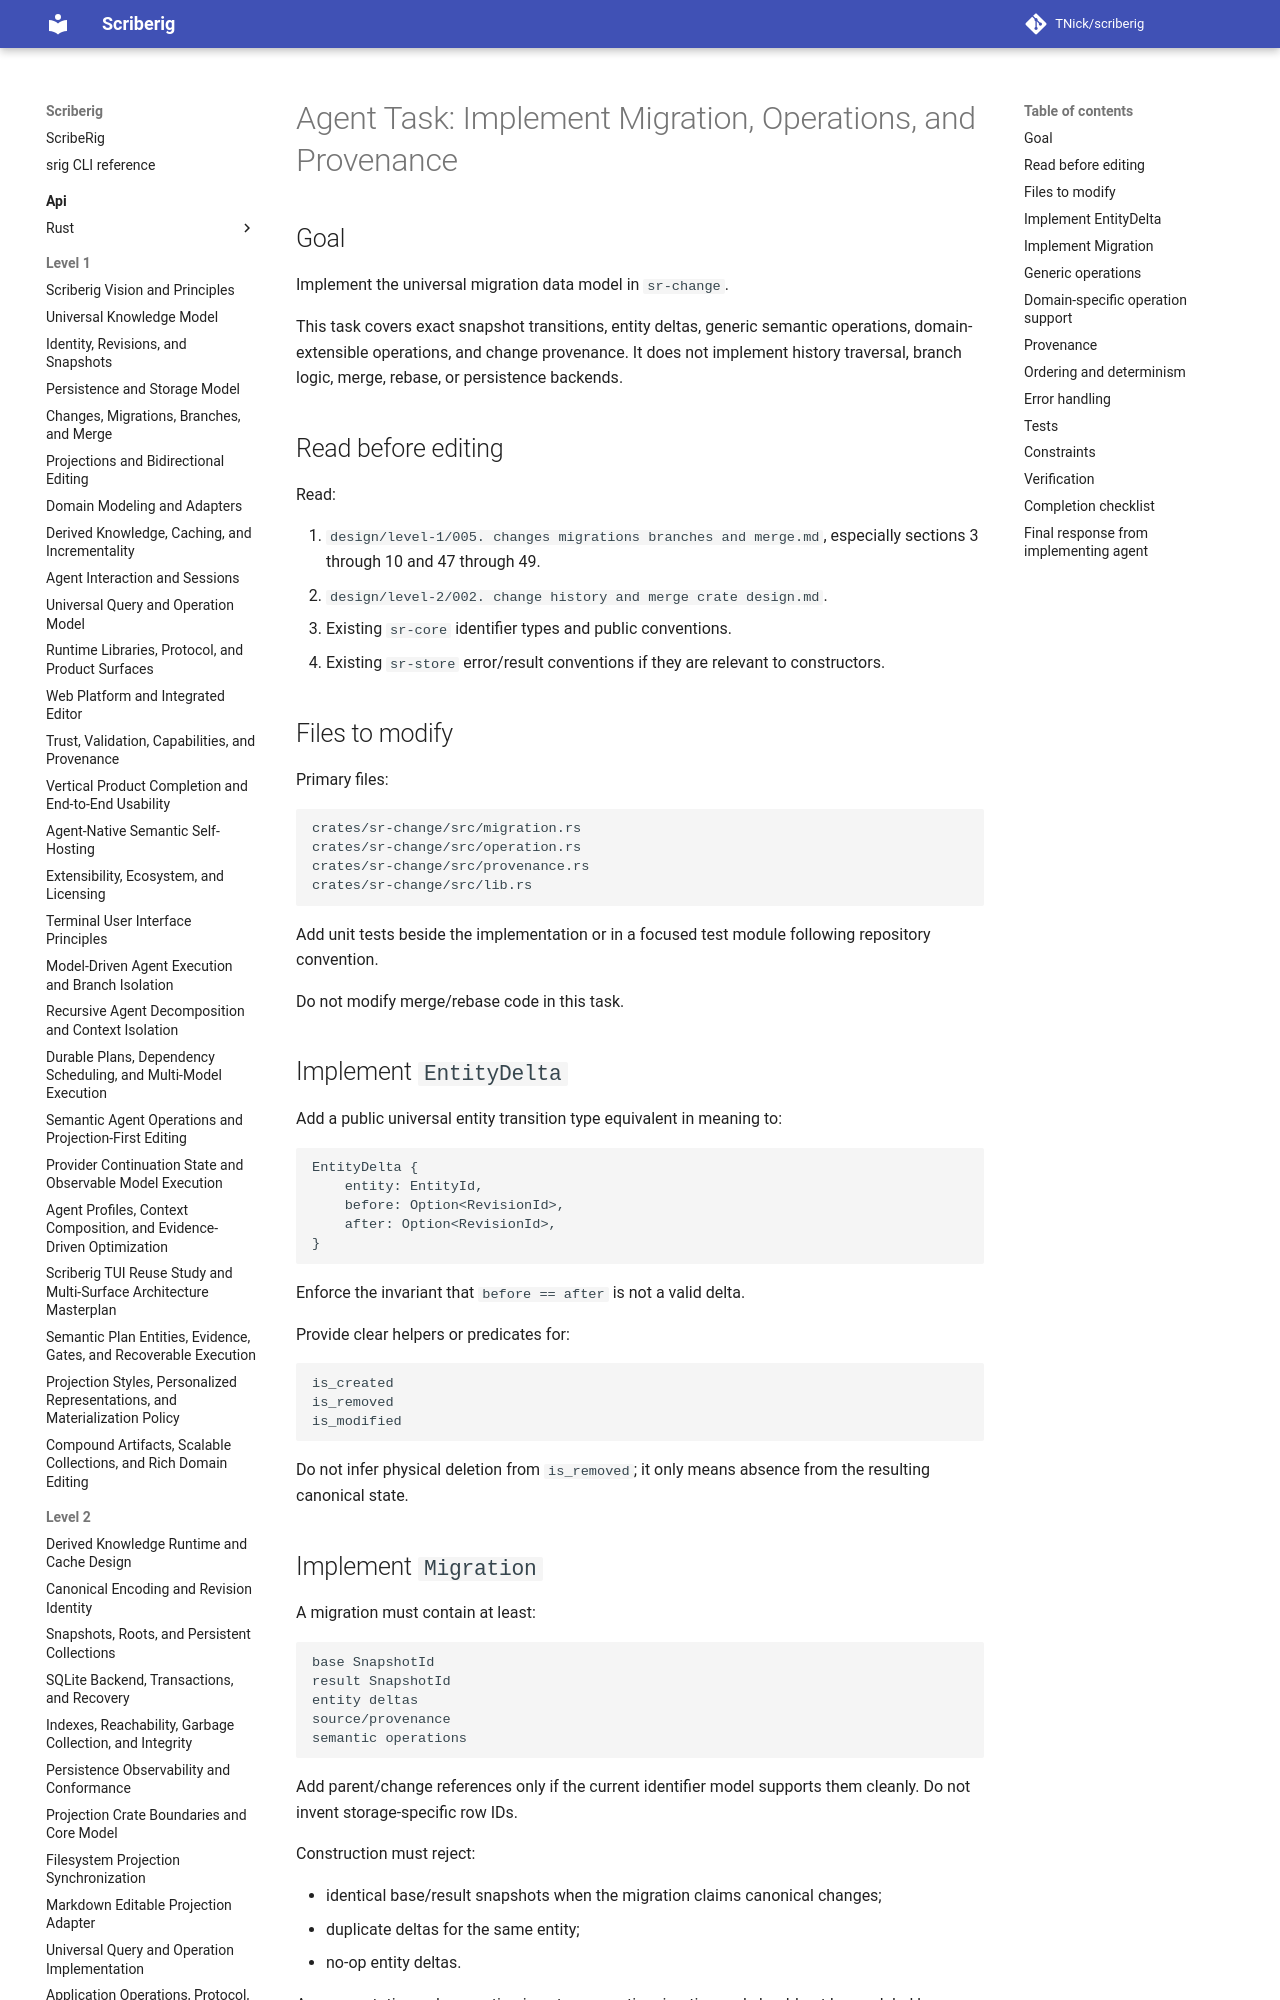

repository: TNick/scriberig · page: level-3/036. implement migration operations and provenance/index.html · generator: mkdocs

# Agent Task: Implement Migration, Operations, and Provenance

## Goal

Implement the universal migration data model in `sr-change`.

This task covers exact snapshot transitions, entity deltas, generic semantic operations, domain-extensible operations, and change provenance. It does not implement history traversal, branch logic, merge, rebase, or persistence backends.

## Read before editing

Read:

1. `design/level-1/005. changes migrations branches and merge.md`, especially sections 3 through 10 and 47 through 49.
2. `design/level-2/002. change history and merge crate design.md`.
3. Existing `sr-core` identifier types and public conventions.
4. Existing `sr-store` error/result conventions if they are relevant to constructors.
